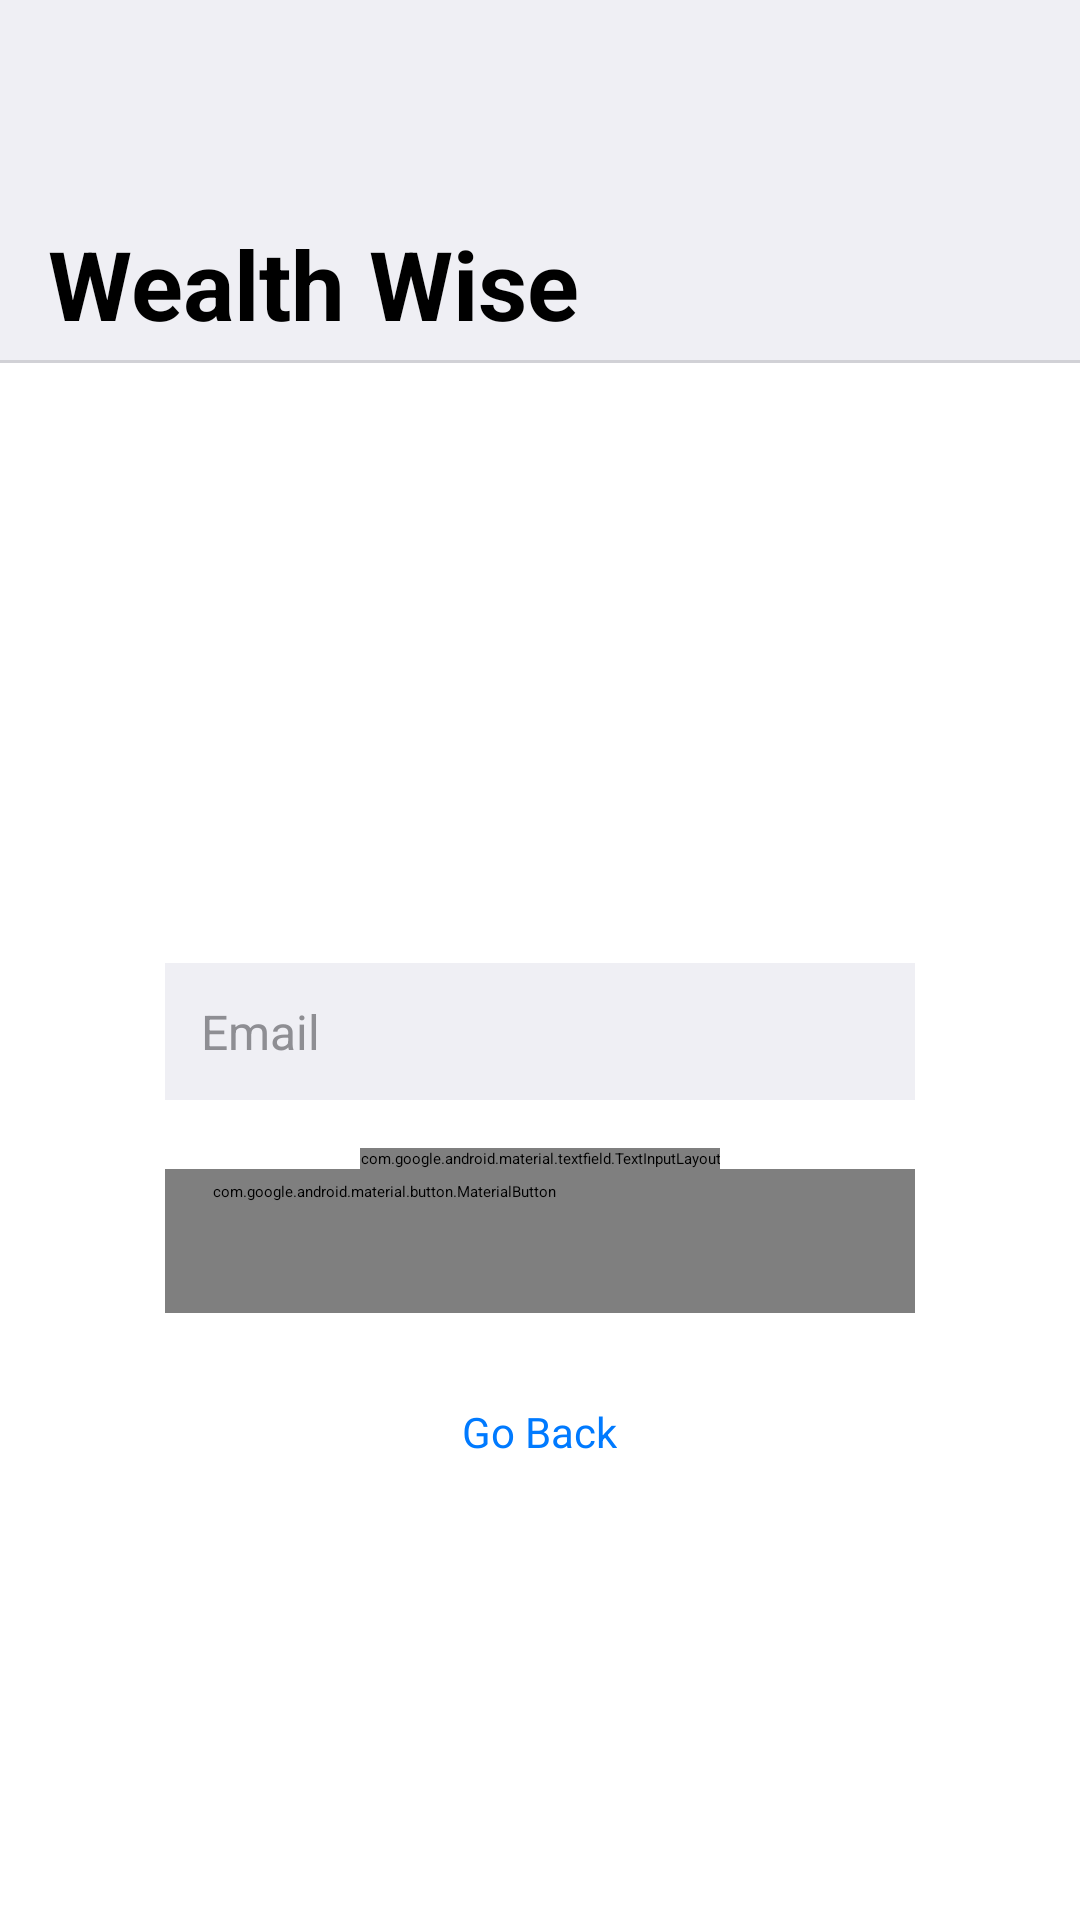

Android layout source for this screen:
<!-- AndroidManifest.xml: activity theme Theme.FinanceTracker -->
<!-- res/layout/activity_login.xml -->
<?xml version="1.0" encoding="utf-8"?>
<androidx.constraintlayout.widget.ConstraintLayout
    xmlns:android="http://schemas.android.com/apk/res/android"
    xmlns:app="http://schemas.android.com/apk/res-auto"
    xmlns:tools="http://schemas.android.com/tools"
    android:id="@+id/main"
    android:layout_width="match_parent"
    android:layout_height="match_parent"
    android:background="@color/white"
    tools:context="comp3350.wwsys.presentation.login.LoginActivity">

    
    <include
        android:id="@+id/header"
        layout="@layout/ww_header"
        android:layout_width="match_parent"
        android:layout_height="wrap_content"
        app:layout_constraintTop_toTopOf="parent" />

    
    <ScrollView
        android:layout_width="match_parent"
        android:layout_height="0dp"
        android:fillViewport="true"
        android:clipToPadding="false"
        app:layout_constraintTop_toBottomOf="@id/header"
        app:layout_constraintBottom_toBottomOf="parent">

        
        <androidx.constraintlayout.widget.ConstraintLayout
            android:layout_width="match_parent"
            android:layout_height="wrap_content"
            android:paddingTop="200dp"
            android:paddingBottom="400dp">

            
            <LinearLayout
                android:layout_width="wrap_content"
                android:layout_height="wrap_content"
                android:orientation="vertical"
                android:gravity="center"
                app:layout_constraintTop_toTopOf="parent"
                app:layout_constraintBottom_toBottomOf="parent"
                app:layout_constraintStart_toStartOf="parent"
                app:layout_constraintEnd_toEndOf="parent"
                app:layout_constraintVertical_bias="0.4">

                
                <EditText
                    android:id="@+id/email"
                    style="@style/IOSInputFieldStyle"
                    android:autofillHints="emailAddress"
                    android:hint="@string/email"
                    android:inputType="textEmailAddress"/>

                
                <com.google.android.material.textfield.TextInputLayout
                    android:layout_width="wrap_content"
                    android:layout_height="wrap_content"
                    app:passwordToggleEnabled="true"
                    app:passwordToggleTint="@color/ios_blue"
                    app:hintEnabled="false"
                    app:boxBackgroundMode="none">

                    <EditText
                        android:id="@+id/password"
                        style="@style/IOSInputFieldStyle"
                        android:autofillHints="password"
                        android:hint="@string/password"
                        android:inputType="textPassword"/>
                </com.google.android.material.textfield.TextInputLayout>

                
                <com.google.android.material.button.MaterialButton
                    android:id="@+id/loginButton"
                    style="@style/IOSPrimaryButtonStyle"
                    android:text="@string/login" />

                
                <TextView
                    android:id="@+id/goBack"
                    android:layout_width="wrap_content"
                    android:layout_height="wrap_content"
                    android:text="@string/go_back"
                    android:layout_marginTop="30dp"
                    android:textColor="@color/ios_blue"
                    android:textSize="14sp"/>
            </LinearLayout>
        </androidx.constraintlayout.widget.ConstraintLayout>
    </ScrollView>
</androidx.constraintlayout.widget.ConstraintLayout>
<!-- res/layout/ww_header.xml (included above) -->
<?xml version="1.0" encoding="utf-8"?>
<LinearLayout xmlns:android="http://schemas.android.com/apk/res/android"
    xmlns:app="http://schemas.android.com/apk/res-auto"
    android:layout_width="match_parent"
    android:layout_height="wrap_content"
    android:orientation="vertical">

    
    <FrameLayout
        android:id="@+id/headerLayout"
        android:layout_width="match_parent"
        android:layout_height="120dp"
        android:background="@color/ios_gray">
        
        <TextView
            android:id="@+id/appTitle"
            android:layout_width="wrap_content"
            android:layout_height="wrap_content"
            android:text="@string/wealth_wise"
            android:textColor="@color/black"
            android:textSize="32sp"
            android:textStyle="bold"
            android:layout_gravity="bottom"
            android:layout_marginStart="16dp"
            android:layout_marginBottom="4dp" />
    </FrameLayout>

    
    <View
        android:id="@+id/headerDivider"
        style="@style/IOSDivider" />

</LinearLayout>
<!-- resources referenced by this layout -->
<resources>
  <color name="black">#FF000000</color>
  <color name="ios_blue">#007AFF</color>
  <color name="ios_gray">#EFEFF4</color>
  <color name="white">#FFFFFFFF</color>
  <string name="email">Email</string>
  <string name="go_back">Go Back</string>
  <string name="login">Login</string>
  <string name="password">Password</string>
  <string name="wealth_wise">Wealth Wise</string>
  <style name="IOSDivider">
          <item name="android:layout_width">match_parent</item>
          <item name="android:layout_height">1dp</item>
          <item name="android:background">@color/ios_medium_grey</item>
      </style>
  <style name="IOSInputFieldStyle" parent="Widget.AppCompat.EditText">
          <item name="android:layout_width">250dp</item>
          <item name="android:layout_height">wrap_content</item>
          <item name="android:padding">12dp</item>
          <item name="android:layout_marginBottom">16dp</item>
          <item name="android:textSize">16sp</item>
          <item name="android:textColorHint">#8E8E93</item>
          <item name="android:textColor">#000000</item>
          <item name="android:background">@color/ios_gray</item>
      </style>
  <style name="IOSPrimaryButtonStyle" parent="Widget.MaterialComponents.Button">
          <item name="android:layout_width">wrap_content</item>
          <item name="android:layout_height">wrap_content</item>
          <item name="android:layout_gravity">center</item>
          <item name="android:minWidth">250dp</item>
          <item name="android:textAllCaps">false</item>
          <item name="android:textStyle">bold</item>
          <item name="backgroundTint">@color/ios_blue</item>
          <item name="cornerRadius">8dp</item>
      </style>
  <style name="Theme.FinanceTracker" parent="Base.Theme.FinanceTracker">
          
          <item name="android:navigationBarColor">@android:color/transparent</item>
          <item name="android:statusBarColor">@android:color/transparent</item>
          <item name="android:windowLightStatusBar">?attr/isLightTheme</item>
      </style>
  <color name="ios_medium_grey">#D1D1D6</color>
</resources>
